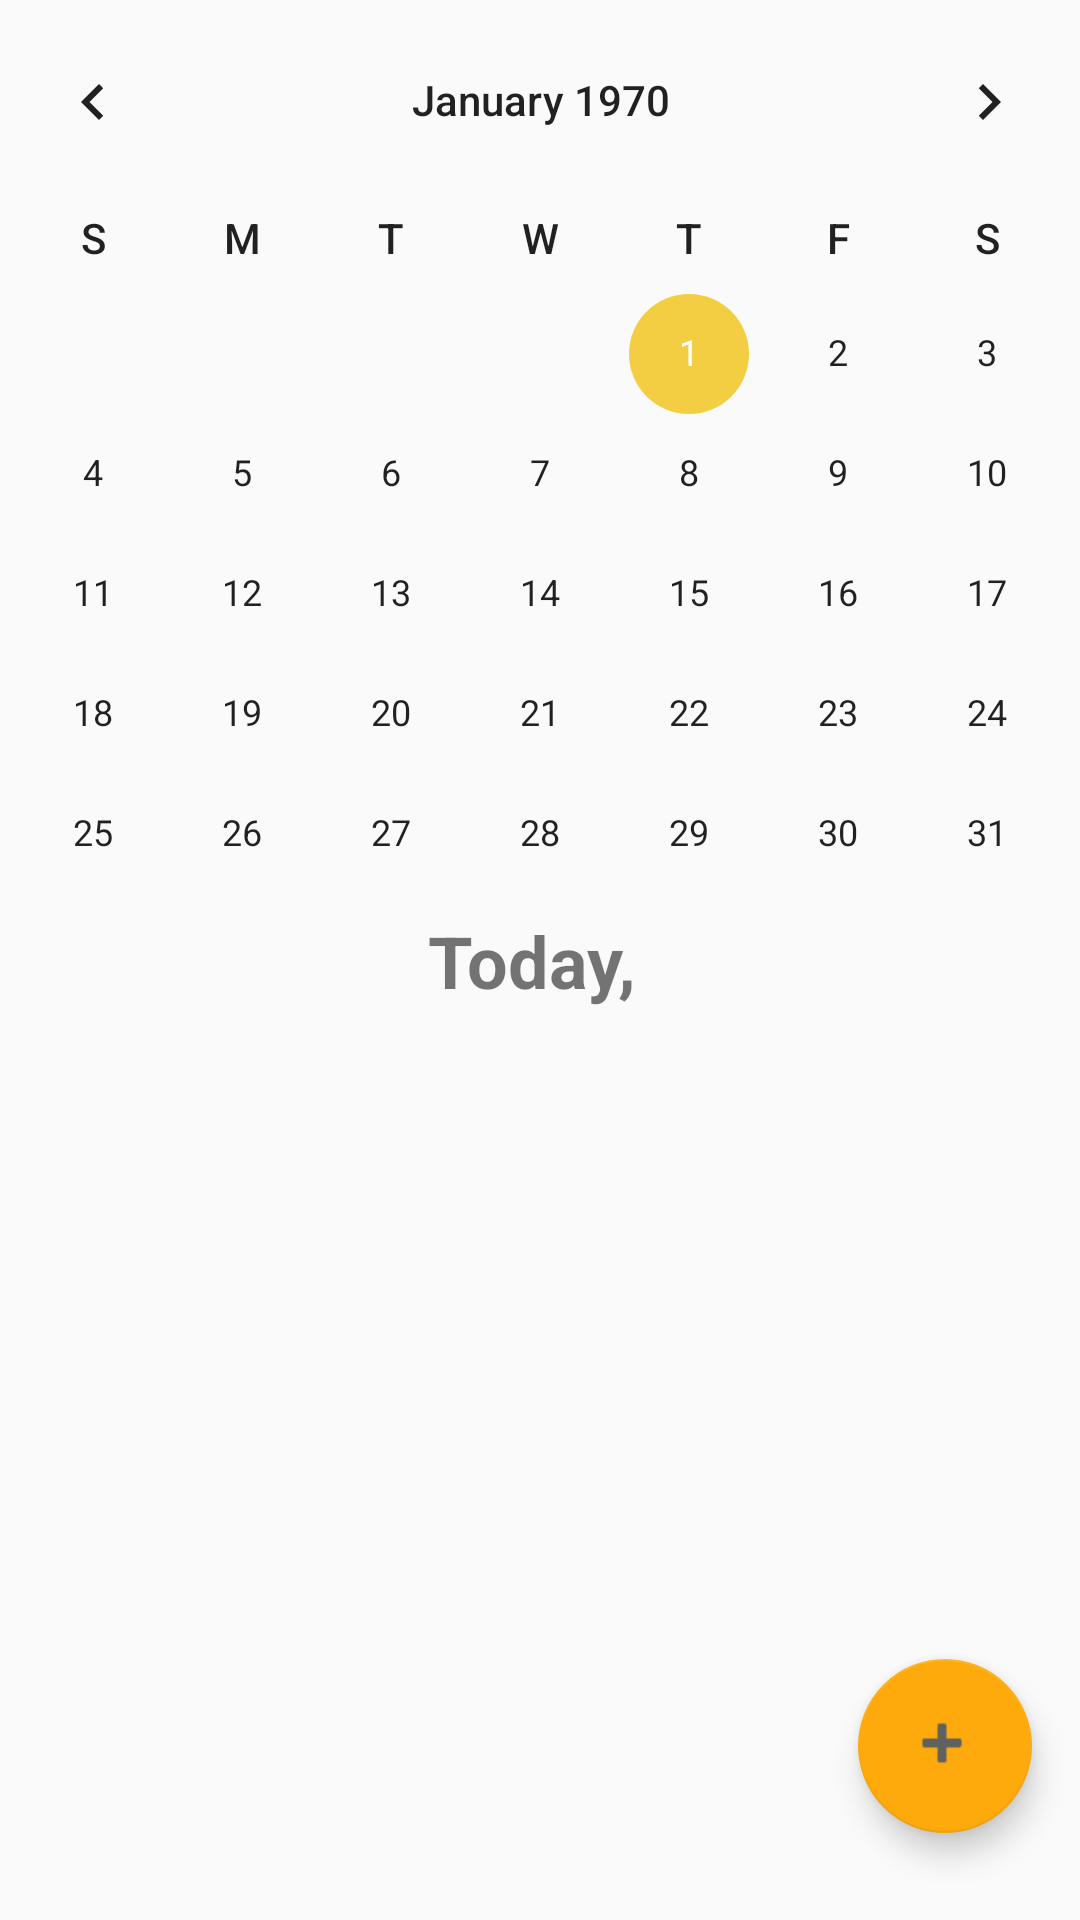

Reconstruct the res/layout file that produces this screen, plus the resources it refers to.
<!-- AndroidManifest.xml: application theme AppTheme -->
<!-- res/layout/content_main.xml -->
<?xml version="1.0" encoding="utf-8"?>
<android.support.constraint.ConstraintLayout xmlns:android="http://schemas.android.com/apk/res/android"
    xmlns:app="http://schemas.android.com/apk/res-auto"
    xmlns:tools="http://schemas.android.com/tools"
    android:id="@+id/flcontent"
    android:layout_width="match_parent"
    android:layout_height="match_parent"
    app:layout_behavior="@string/appbar_scrolling_view_behavior"
    tools:context=".CalendarActivity"
    tools:showIn="@layout/app_bar_main">


    <CalendarView
        android:id="@+id/calendarView"
        android:layout_width="388dp"
        android:layout_height="304dp"
        android:layout_marginTop="0dp"
        android:theme="@style/DialogTheme"
        android:weekDayTextAppearance="@style/CalendarWeekDatText"
        app:layout_constraintEnd_toEndOf="parent"
        app:layout_constraintStart_toStartOf="parent"
        app:layout_constraintTop_toTopOf="parent" />

    <TextView
        android:id="@+id/textView2"
        android:layout_width="376dp"
        android:layout_height="38dp"
        android:layout_marginBottom="9dp"
        android:text="Today, "
        android:textAlignment="center"
        android:textSize="24dp"
        android:textStyle="bold"
        app:layout_constraintEnd_toEndOf="parent"
        app:layout_constraintStart_toStartOf="parent"
        app:layout_constraintTop_toBottomOf="@+id/calendarView" />

    <android.support.design.widget.FloatingActionButton
        android:id="@+id/floatingActionButton"
        android:layout_width="58dp"
        android:layout_height="71dp"
        android:layout_marginBottom="29dp"
        android:layout_marginEnd="16dp"
        android:layout_marginRight="16dp"
        android:clickable="true"
        android:tint="@color/colorGrey"
        app:backgroundTint="?android:attr/colorPressedHighlight"
        app:layout_constraintBottom_toBottomOf="parent"
        app:layout_constraintEnd_toEndOf="parent"
        app:rippleColor="?android:attr/colorForeground"
        app:srcCompat="@android:drawable/ic_input_add" />

    <ListView
        android:id="@+id/listCalendar"
        android:layout_width="150dp"
        android:layout_height="0dp"
        android:layout_marginStart="135dp"
        app:layout_constraintBottom_toBottomOf="parent"
        app:layout_constraintStart_toStartOf="parent"
        app:layout_constraintTop_toBottomOf="@+id/textView2" />


</android.support.constraint.ConstraintLayout>
<!-- res/layout/app_bar_main.xml (included above) -->
<?xml version="1.0" encoding="utf-8"?>
<android.support.design.widget.CoordinatorLayout xmlns:android="http://schemas.android.com/apk/res/android"
    xmlns:app="http://schemas.android.com/apk/res-auto"
    xmlns:tools="http://schemas.android.com/tools"
    android:layout_width="match_parent"
    android:layout_height="match_parent"
    tools:context=".CalendarActivity">

    <android.support.design.widget.AppBarLayout
        android:layout_width="match_parent"
        android:layout_height="wrap_content"
        android:theme="@style/AppTheme.AppBarOverlay">

        <android.support.v7.widget.Toolbar
            android:id="@+id/toolbar"
            android:layout_width="match_parent"
            android:layout_height="?attr/actionBarSize"
            android:background="?attr/colorPrimary"
            app:popupTheme="@style/AppTheme.PopupOverlay" />

    </android.support.design.widget.AppBarLayout>

    <include layout="@layout/content_main" />


</android.support.design.widget.CoordinatorLayout>
<!-- resources referenced by this layout -->
<resources>
  <color name="colorGrey">#606060</color>
  <style name="AppTheme.AppBarOverlay" parent="ThemeOverlay.AppCompat.Dark.ActionBar" />
  <style name="AppTheme.PopupOverlay" parent="ThemeOverlay.AppCompat.Light" />
  <style name="CalendarWeekDatText" parent="TextAppearance.AppCompat.Button">
          <item name="android:textStyle">bold</item>
      </style>
  <style name="DialogTheme" parent="Theme.AppCompat.Light.Dialog">
          <item name="colorAccent">#f4ce42</item>
      </style>
  <style name="AppTheme" parent="Theme.AppCompat.Light.DarkActionBar">
          
          <item name="colorPrimary">#f4ce42</item>
          <item name="colorPrimaryDark">#606060</item>
          <item name="colorAccent">#000</item>
      </style>
</resources>
